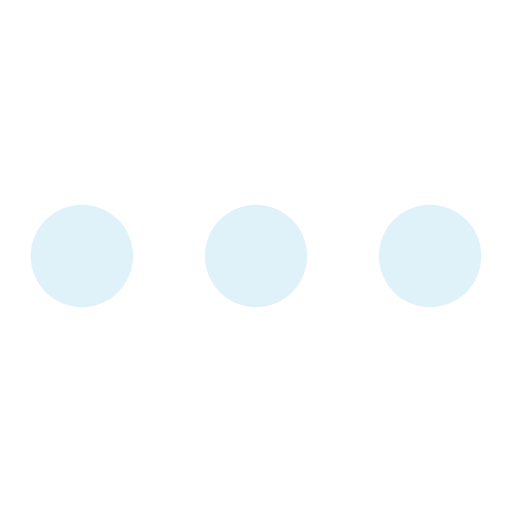
t = 0.00 s
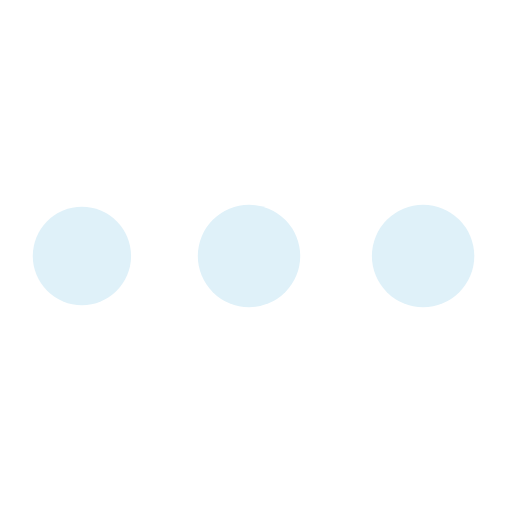
t = 1.34 s
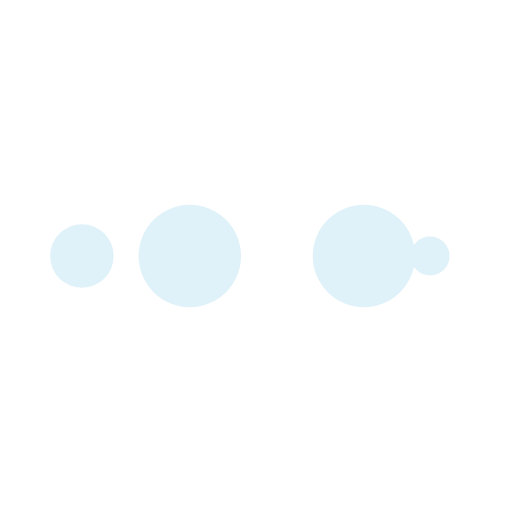
t = 2.23 s
t = 3.57 s: frame unchanged from t = 0.00 s, image omitted
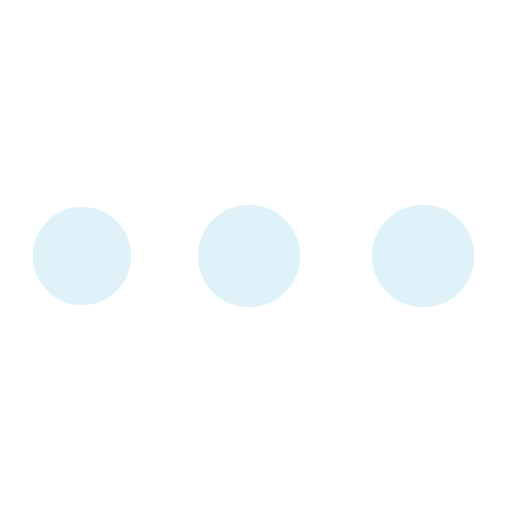
t = 4.91 s
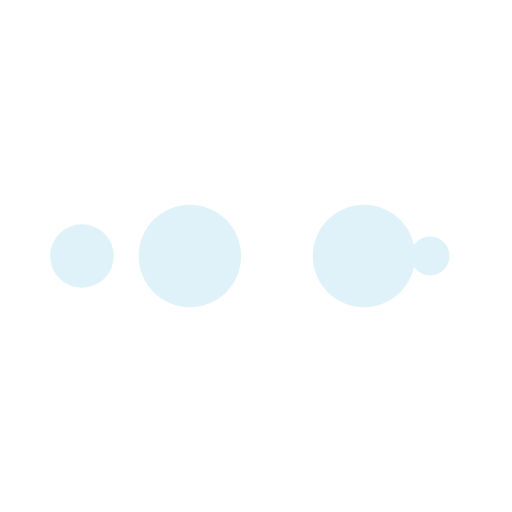
t = 5.80 s

The animated SVG that drew these frames (rendered in a browser with its animation timeline set to each time). Animation: 10 SMIL elements (animate=10); one cycle of 7.14 s, repeats indefinitely.

<svg xmlns="http://www.w3.org/2000/svg" viewBox="0 0 100 100" preserveAspectRatio="xMidYMid" width="79" height="79" style="shape-rendering: auto; display: block; background: transparent;" xmlns:xlink="http://www.w3.org/1999/xlink"><g><circle fill="#dff1f9" r="10" cy="50" cx="84">
    <animate begin="0s" keySplines="0 0.5 0.5 1" values="10;0" keyTimes="0;1" calcMode="spline" dur="1.7857142857142856s" repeatCount="indefinite" attributeName="r"></animate>
    <animate begin="0s" values="#dff1f9;#dff1f9;#dff1f9;#dff1f9;#dff1f9" keyTimes="0;0.25;0.5;0.75;1" calcMode="discrete" dur="7.142857142857142s" repeatCount="indefinite" attributeName="fill"></animate>
</circle><circle fill="#dff1f9" r="10" cy="50" cx="16">
  <animate begin="0s" keySplines="0 0.5 0.5 1;0 0.5 0.5 1;0 0.5 0.5 1;0 0.5 0.5 1" values="0;0;10;10;10" keyTimes="0;0.25;0.5;0.75;1" calcMode="spline" dur="7.142857142857142s" repeatCount="indefinite" attributeName="r"></animate>
  <animate begin="0s" keySplines="0 0.5 0.5 1;0 0.5 0.5 1;0 0.5 0.5 1;0 0.5 0.5 1" values="16;16;16;50;84" keyTimes="0;0.25;0.5;0.75;1" calcMode="spline" dur="7.142857142857142s" repeatCount="indefinite" attributeName="cx"></animate>
</circle><circle fill="#dff1f9" r="10" cy="50" cx="50">
  <animate begin="-1.7857142857142856s" keySplines="0 0.5 0.5 1;0 0.5 0.5 1;0 0.5 0.5 1;0 0.5 0.5 1" values="0;0;10;10;10" keyTimes="0;0.25;0.5;0.75;1" calcMode="spline" dur="7.142857142857142s" repeatCount="indefinite" attributeName="r"></animate>
  <animate begin="-1.7857142857142856s" keySplines="0 0.5 0.5 1;0 0.5 0.5 1;0 0.5 0.5 1;0 0.5 0.5 1" values="16;16;16;50;84" keyTimes="0;0.25;0.5;0.75;1" calcMode="spline" dur="7.142857142857142s" repeatCount="indefinite" attributeName="cx"></animate>
</circle><circle fill="#dff1f9" r="10" cy="50" cx="84">
  <animate begin="-3.571428571428571s" keySplines="0 0.5 0.5 1;0 0.5 0.5 1;0 0.5 0.5 1;0 0.5 0.5 1" values="0;0;10;10;10" keyTimes="0;0.25;0.5;0.75;1" calcMode="spline" dur="7.142857142857142s" repeatCount="indefinite" attributeName="r"></animate>
  <animate begin="-3.571428571428571s" keySplines="0 0.5 0.5 1;0 0.5 0.5 1;0 0.5 0.5 1;0 0.5 0.5 1" values="16;16;16;50;84" keyTimes="0;0.25;0.5;0.75;1" calcMode="spline" dur="7.142857142857142s" repeatCount="indefinite" attributeName="cx"></animate>
</circle><circle fill="#dff1f9" r="10" cy="50" cx="16">
  <animate begin="-5.357142857142857s" keySplines="0 0.5 0.5 1;0 0.5 0.5 1;0 0.5 0.5 1;0 0.5 0.5 1" values="0;0;10;10;10" keyTimes="0;0.25;0.5;0.75;1" calcMode="spline" dur="7.142857142857142s" repeatCount="indefinite" attributeName="r"></animate>
  <animate begin="-5.357142857142857s" keySplines="0 0.5 0.5 1;0 0.5 0.5 1;0 0.5 0.5 1;0 0.5 0.5 1" values="16;16;16;50;84" keyTimes="0;0.25;0.5;0.75;1" calcMode="spline" dur="7.142857142857142s" repeatCount="indefinite" attributeName="cx"></animate>
</circle><g></g></g><!-- [ldio] generated by https://loading.io --></svg>
